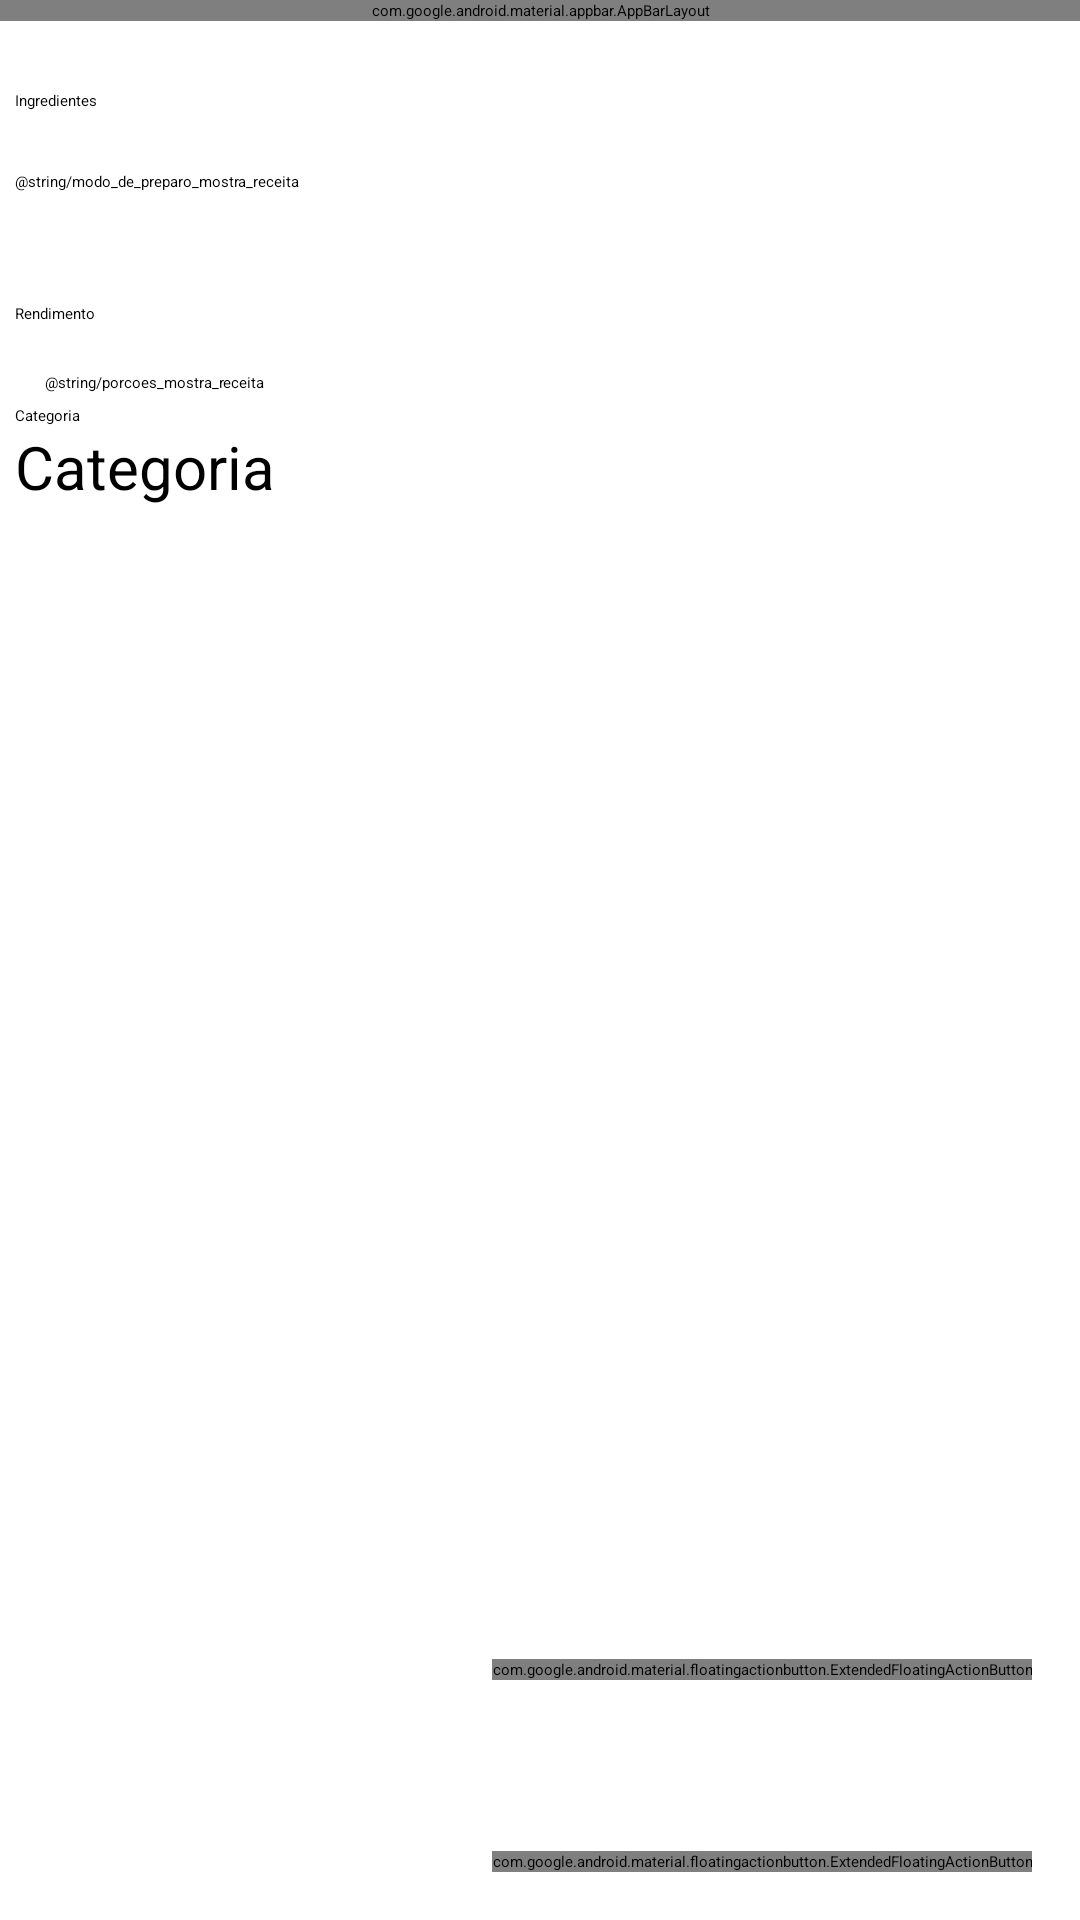

Android layout source for this screen:
<!-- AndroidManifest.xml: application theme Theme.MyCookBook -->
<!-- res/layout/activity_mostra_receita.xml -->
<?xml version="1.0" encoding="utf-8"?>
<androidx.coordinatorlayout.widget.CoordinatorLayout xmlns:android="http://schemas.android.com/apk/res/android"
    xmlns:app="http://schemas.android.com/apk/res-auto"
    xmlns:tools="http://schemas.android.com/tools"
    android:layout_width="match_parent"
    android:layout_height="match_parent"
    app:layout_behavior="@string/appbar_scrolling_view_behavior"
    tools:context=".activity.MostraReceita">


    <com.google.android.material.appbar.AppBarLayout
        android:id="@+id/appbar_mostrareceita"
        android:layout_width="match_parent"
        android:layout_height="wrap_content">

        <com.google.android.material.appbar.CollapsingToolbarLayout
            android:id="@+id/toolbar_mostra_receita"
            android:layout_width="match_parent"
            android:layout_height="match_parent"
            app:collapsedTitleTextColor="@color/white"
            app:contentScrim="@color/yellow"
            app:expandedTitleTextColor="@color/white"
            app:layout_constraintTop_toTopOf="parent"
            app:layout_scrollFlags="scroll|exitUntilCollapsed">

            <androidx.appcompat.widget.AppCompatImageView
                android:id="@+id/imageview_mostra_receita"
                android:layout_width="match_parent"
                android:layout_height="300dp"
                android:scaleType="centerCrop"
                app:layout_collapseMode="parallax" />

            <androidx.appcompat.widget.Toolbar
                android:layout_width="match_parent"
                android:layout_height="?attr/actionBarSize"
                app:layout_collapseMode="pin" />

        </com.google.android.material.appbar.CollapsingToolbarLayout>
    </com.google.android.material.appbar.AppBarLayout>


    <androidx.core.widget.NestedScrollView
        android:layout_width="match_parent"
        android:layout_height="wrap_content"
        android:fillViewport="true"
        app:layout_behavior="@string/appbar_scrolling_view_behavior"
        tools:context=".activity.MostraReceita"
        >

        <androidx.appcompat.widget.LinearLayoutCompat
            android:layout_width="match_parent"
            android:layout_height="match_parent"
            android:orientation="vertical">

            <androidx.appcompat.widget.AppCompatTextView
                android:id="@+id/textview_titulo_ingredientes_receita"
                android:layout_width="match_parent"
                android:layout_height="wrap_content"
                android:layout_marginStart="5dp"
                android:layout_marginTop="30dp"
                android:text="Ingredientes"
                 />

            <LinearLayout
                android:id="@+id/linearlayout_mostra_ingredientes_receita"
                android:layout_width="match_parent"
                android:layout_height="wrap_content"
                android:layout_marginStart="5dp"
                android:layout_marginTop="10dp"
                android:orientation="vertical"
                >

            </LinearLayout>

            <androidx.appcompat.widget.AppCompatTextView
                android:id="@+id/textview_titulo_descricao_receita"
                android:layout_width="match_parent"
                android:layout_height="wrap_content"
                android:layout_marginStart="5dp"
                android:layout_marginTop="10dp"
                android:text="@string/modo_de_preparo_mostra_receita"
                />

            <androidx.appcompat.widget.AppCompatTextView
                android:id="@+id/textview_mostra_descricao_receita"
                android:layout_width="match_parent"
                android:layout_height="wrap_content"
                android:layout_gravity="bottom"
                android:layout_marginStart="5dp"
                android:layout_marginTop="10dp"
                android:textSize="20sp"
                tools:text="Descrição" />

            <androidx.appcompat.widget.AppCompatTextView
                android:id="@+id/textview_titulo_porcao"
                android:layout_width="match_parent"
                android:layout_height="wrap_content"
                android:layout_marginStart="5dp"
                android:text="Rendimento"

                />

            <androidx.appcompat.widget.LinearLayoutCompat
                android:layout_width="wrap_content"
                android:layout_height="wrap_content">

                <androidx.appcompat.widget.AppCompatTextView
                    android:id="@+id/textview_mostra_porcao"
                    android:layout_width="wrap_content"
                    android:layout_height="wrap_content"
                    android:layout_marginStart="5dp"
                    android:textSize="20sp"
                    app:layout_constraintStart_toStartOf="parent"
                    tools:text="porção" />

                <androidx.appcompat.widget.AppCompatTextView
                    android:layout_width="wrap_content"
                    android:layout_height="wrap_content"
                    android:layout_marginStart="10dp"
                    android:text="@string/porcoes_mostra_receita" />

            </androidx.appcompat.widget.LinearLayoutCompat>


            <androidx.appcompat.widget.AppCompatTextView
                android:id="@+id/textview_titulo_categoria"
                android:layout_width="match_parent"
                android:layout_height="wrap_content"
                android:layout_marginStart="5dp"
                android:text="Categoria" />

            <androidx.appcompat.widget.AppCompatTextView
                android:id="@+id/textview_mostra_categoria"
                android:layout_width="match_parent"
                android:layout_height="wrap_content"
                android:layout_marginStart="5dp"
                android:text="Categoria"
                android:textSize="20sp"
                />


        </androidx.appcompat.widget.LinearLayoutCompat>

    </androidx.core.widget.NestedScrollView>


    <com.google.android.material.floatingactionbutton.ExtendedFloatingActionButton
        android:id="@+id/button_voltar_lista_de_receitas"
        android:layout_width="wrap_content"
        android:layout_height="wrap_content"
        android:layout_gravity="bottom|right"
        android:layout_marginEnd="16dp"
        android:layout_marginBottom="16dp"
        android:text="VOLTAR"
        app:icon="@drawable/ic_back"
        app:layout_behavior="com.google.android.material.behavior.HideBottomViewOnScrollBehavior"
         />

    <com.google.android.material.floatingactionbutton.ExtendedFloatingActionButton
        android:id="@+id/button_editar_receita"
        android:layout_width="wrap_content"
        android:layout_height="wrap_content"
        app:layout_anchor="@id/button_voltar_lista_de_receitas"
        android:layout_gravity="center_horizontal|right"
        android:layout_marginVertical="80dp"
        android:text="EDITAR"
        app:icon="@drawable/ic_edit"
        app:layout_behavior="com.google.android.material.behavior.HideBottomViewOnScrollBehavior"
         />


</androidx.coordinatorlayout.widget.CoordinatorLayout>
<!-- resources referenced by this layout -->
<resources>
  <color name="white">#FFFFFFFF</color>
  <color name="yellow">#ffc331</color>
  <!-- drawable ic_edit (drawable-anydpi) -->
  <vector xmlns:android="http://schemas.android.com/apk/res/android"
      android:width="24dp"
      android:height="24dp"
      android:viewportWidth="24"
      android:viewportHeight="24"
      android:tint="@color/yellow"
      android:alpha="0.8">
    <path
        android:fillColor="@android:color/white"
        android:pathData="M3,17.25V21h3.75L17.81,9.94l-3.75,-3.75L3,17.25zM20.71,7.04c0.39,-0.39 0.39,-1.02 0,-1.41l-2.34,-2.34c-0.39,-0.39 -1.02,-0.39 -1.41,0l-1.83,1.83 3.75,3.75 1.83,-1.83z"/>
  </vector>
  <style name="Theme.MyCookBook" parent="Theme.MaterialComponents.DayNight.NoActionBar">
          
          <item name="colorPrimary">@color/black</item>
          <item name="colorPrimaryVariant">@color/black</item>
          <item name="colorOnPrimary">@color/white</item>
          
          <item name="colorSecondary">@color/black</item>
          <item name="colorSecondaryVariant">@color/yellow</item>
          <item name="colorOnSecondary">@color/white</item>
          
          <item name="android:statusBarColor" tools:targetApi="l">?attr/colorPrimaryVariant</item>
          
      </style>
  <color name="black">#FF000000</color>
</resources>
